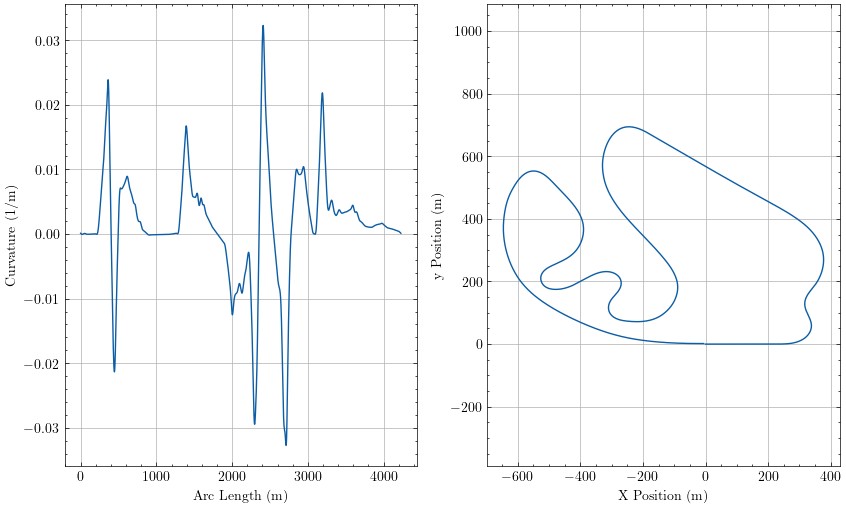

The file beside this chart, header and first rows:
sLap, Kt, aTheta, xi, yi
0.0, 0.0001168, -0.0004157, 0.002723, 0.00292
0.1191, 0.0001153, -0.0004019, 0.1219, 0.002871
0.5285, 0.0001102, -0.0003557, 0.5312, 0.002716
0.9379, 0.0001051, -0.0003116, 0.9406, 0.00258
1.057, 0.0001037, -0.0002992, 1.06, 0.002543
1.176, 0.0001022, -0.0002869, 1.179, 0.002508
1.586, 9.710750096786713e-05, -0.0002461, 1.588, 0.002399
1.995, 9.204122327784995e-05, -0.0002074, 1.998, 0.002306
2.114, 9.056838795936479e-05, -0.0001965, 2.117, 0.002282
2.233, 8.909636186720396e-05, -0.0001858, 2.236, 0.00226
2.643, 8.404492845219017e-05, -0.0001504, 2.645, 0.002191
3.052, 7.90075893471356e-05, -0.000117, 3.055, 0.002136
3.171, 7.754495946161418e-05, -0.0001077, 3.174, 0.002123
3.29, 7.608398684513887e-05, -9.854311972121454e-05, 3.293, 0.002111
3.7, 7.107740820196569e-05, -6.84211779332353e-05, 3.702, 0.002076
4.109, 6.609627361461898e-05, -4.034364450453967e-05, 4.112, 0.002054
4.228, 6.465226370202796e-05, -3.25557576847231e-05, 4.231, 0.00205
4.347, 6.321096255583959e-05, -2.4939655661301307e-05, 4.35, 0.002046
4.757, 5.828029477126677e-05, -7.265024325160824e-08, 4.759, 0.002041
5.166, 5.3388434425827984e-05, 2.2783758939722806e-05, 5.169, 0.002046
5.285, 5.197300490572892e-05, 2.9059463473094448e-05, 5.288, 0.002049
5.404, 5.056147644169991e-05, 3.5166866686948685e-05, 5.407, 0.002053
5.814, 4.574241298423164e-05, 5.487770965496886e-05, 5.816, 0.002072
6.223, 4.097685002464276e-05, 7.262665304543944e-05, 6.226, 0.002098
6.342, 3.9600988559199954e-05, 7.742612320759394e-05, 6.345, 0.002107
6.461, 3.823030648586815e-05, 8.206208593902924e-05, 6.464, 0.002116
6.871, 3.3561474499450656e-05, 9.67549629337219e-05, 6.873, 0.002153
7.28, 2.8961538396341455e-05, 0.0001096, 7.283, 0.002195
7.399, 2.7636786911881808e-05, 0.0001129, 7.402, 0.002208
7.518, 2.6318526353733617e-05, 0.0001161, 7.521, 0.002222
7.928, 2.183987340830791e-05, 0.000126, 7.93, 0.002272
8.337, 1.7445595968324007e-05, 0.000134, 8.34, 0.002325
8.456, 1.6183585747136996e-05, 0.000136, 8.459, 0.002341
8.575, 1.4929360362934367e-05, 0.0001379, 8.578, 0.002357
8.985, 1.0680582964705324e-05, 0.0001431, 8.987, 0.002415
9.394, 6.531172244408647e-06, 0.0001466, 9.397, 0.002474
9.513, 5.343191312160914e-06, 0.0001474, 9.516, 0.002492
9.632, 4.164226826901987e-06, 0.0001479, 9.635, 0.002509
10.04, 1.833588640863482e-07, 0.0001488, 10.04, 0.00257
10.45, -3.6841125155642643e-06, 0.0001481, 10.45, 0.002631
10.57, -4.787479278713179e-06, 0.0001476, 10.57, 0.002649
10.69, -5.880694676136826e-06, 0.0001469, 10.69, 0.002666
11.1, -9.558393715179364e-06, 0.0001438, 11.1, 0.002726
11.51, -1.3109962739301721e-05, 0.0001391, 11.51, 0.002784
11.63, -1.4119091460111913e-05, 0.0001375, 11.63, 0.0028
11.75, -1.5117055065203432e-05, 0.0001358, 11.75, 0.002816
12.16, -1.84598899284622e-05, 0.0001289, 12.16, 0.002871
12.57, -2.1665432098320015e-05, 0.0001207, 12.57, 0.002922
12.68, -2.2571867241144218e-05, 0.000118, 12.69, 0.002936
12.8, -2.3466268294819418e-05, 0.0001153, 12.81, 0.00295
13.21, -2.6446820894898166e-05, 0.0001051, 13.22, 0.002995
13.62, -2.9280764543003302e-05, 9.366288307887936e-05, 13.62, 0.003036
13.74, -3.0077426295362742e-05, 9.012710125115184e-05, 13.74, 0.003047
13.86, -3.0861351542610365e-05, 8.649721458668884e-05, 13.86, 0.003057
14.27, -3.345716860982138e-05, 7.332645771790455e-05, 14.27, 0.00309
14.68, -3.589913467845937e-05, 5.912450524733654e-05, 14.68, 0.003117
14.8, -3.658049259332495e-05, 5.480715484835097e-05, 14.8, 0.003124
14.92, -3.7248593183604205e-05, 5.040945406894972e-05, 14.92, 0.00313
15.33, -3.944269936947716e-05, 3.4705913142487637e-05, 15.33, 0.003148
15.74, -4.1477902182067364e-05, 1.8136665074571876e-05, 15.74, 0.003159
... 15,941 more rows
